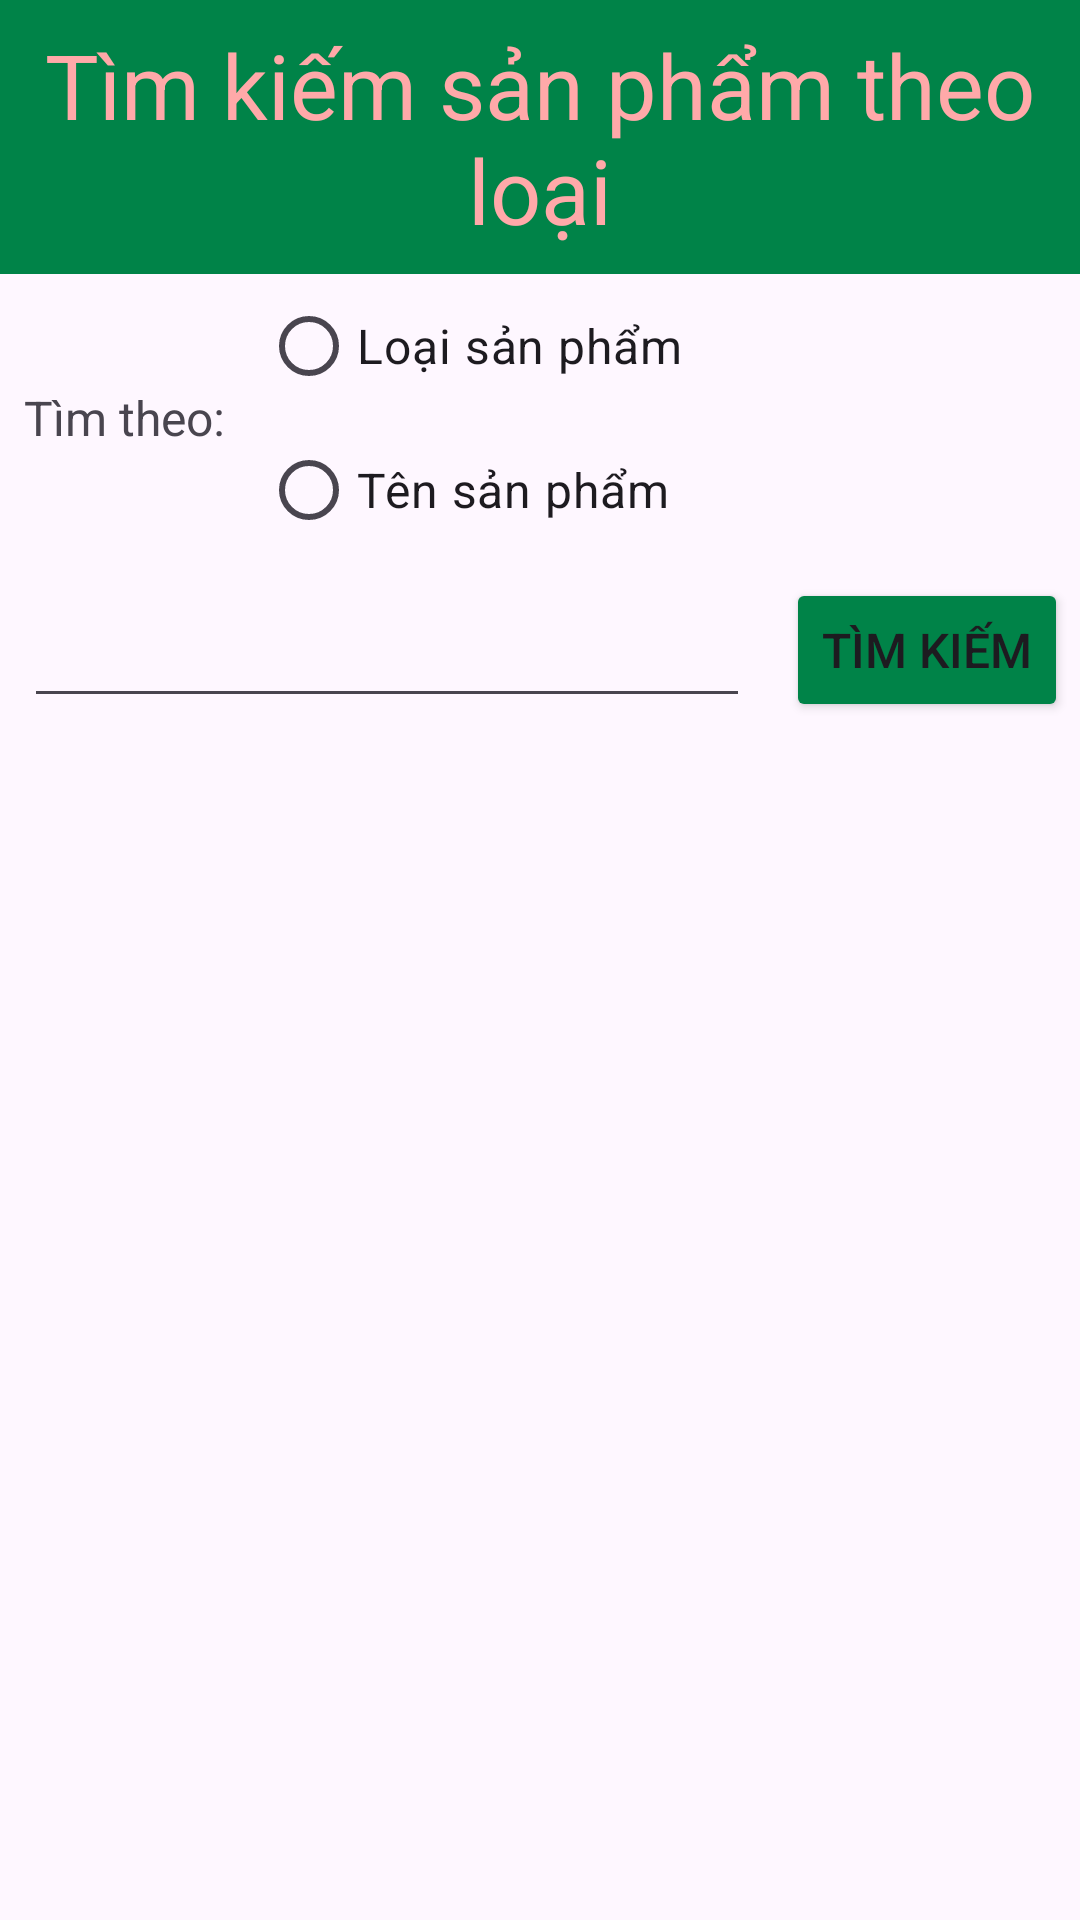

Android layout source for this screen:
<!-- AndroidManifest.xml: application theme Theme.DANHSACHSP -->
<!-- res/layout/layout_protype_product_list.xml -->
<?xml version="1.0" encoding="utf-8"?>
<LinearLayout xmlns:android="http://schemas.android.com/apk/res/android"
    android:layout_width="match_parent"
    android:layout_height="match_parent"
    android:orientation="vertical">

    <TextView
        android:layout_width="match_parent"
        android:layout_height="wrap_content"
        android:background="@color/greenPrimary"
        android:gravity="center"
        android:padding="8dp"
        android:text="Tìm kiếm sản phẩm theo loại"
        android:textColor="@color/pinkPrimary"
        android:textSize="30sp" />

    <LinearLayout
        android:layout_width="match_parent"
        android:layout_height="wrap_content"
        android:orientation="vertical">

        <LinearLayout
            android:layout_width="match_parent"
            android:layout_height="match_parent"
            android:orientation="horizontal">

            <TextView
                android:layout_width="wrap_content"
                android:layout_height="match_parent"
                android:layout_margin="8dp"
                android:gravity="center"
                android:text="Tìm theo: "
                android:textSize="16sp" />

            <RadioGroup
                android:id="@+id/rgSearchBy"
                android:layout_width="match_parent"
                android:layout_height="match_parent"
                android:orientation="vertical">

                <RadioButton
                    android:id="@+id/radMaLoaiSP"
                    android:layout_width="match_parent"
                    android:layout_height="match_parent"
                    android:layout_weight="1"
                    android:text="Loại sản phẩm"
                    android:textSize="16sp" />

                <RadioButton
                    android:id="@+id/radTenSP"
                    android:layout_width="match_parent"
                    android:layout_height="match_parent"
                    android:layout_weight="1"
                    android:text="Tên sản phẩm"
                    android:textSize="16sp" />
            </RadioGroup>
        </LinearLayout>

        <LinearLayout
            android:layout_width="match_parent"
            android:layout_height="wrap_content"
            android:orientation="horizontal">

            <EditText
                android:id="@+id/edtSearchKeyword"
                android:layout_width="match_parent"
                android:layout_height="wrap_content"
                android:layout_margin="8dp"
                android:layout_weight="1"
                android:textSize="20sp" />

            <Button
                android:id="@+id/btnTimKiem"
                android:layout_width="wrap_content"
                android:layout_height="wrap_content"
                android:layout_margin="4dp"
                android:backgroundTint="@color/greenPrimary"
                android:text="Tìm kiếm"
                android:textSize="16sp" />
        </LinearLayout>
    </LinearLayout>

    <LinearLayout
        android:layout_width="match_parent"
        android:layout_height="match_parent"
        android:orientation="horizontal">
        
        <ListView
            android:id="@+id/dsLoaiSPNavigation"
            android:layout_width="match_parent"
            android:layout_height="wrap_content"
            android:layout_weight="2"
            android:choiceMode="singleChoice"
            android:listSelector="@drawable/layout_protype_selector_background"
            android:textColor="@drawable/layout_protype_selector_color" />
        
        <ListView
            android:id="@+id/dsSanPhamNavigation"
            android:layout_width="match_parent"
            android:layout_height="wrap_content"
            android:layout_weight="1" />
    </LinearLayout>

</LinearLayout>
<!-- resources referenced by this layout -->
<resources>
  <color name="greenPrimary">#008348</color>
  <color name="pinkPrimary">#FFA9A9</color>
  <!-- drawable layout_protype_selector_color (drawable) -->
  <?xml version="1.0" encoding="utf-8"?>
  <selector xmlns:android="http://schemas.android.com/apk/res/android">
      <item android:state_activated="true" android:color="#ffff0000"/> 
      <item android:color="#ff000000"/> 
  </selector>
  <style name="Theme.DANHSACHSP" parent="Base.Theme.DANHSACHSP" />
  <style name="Base.Theme.DANHSACHSP" parent="Theme.Material3.DayNight">
          
          
      </style>
</resources>
